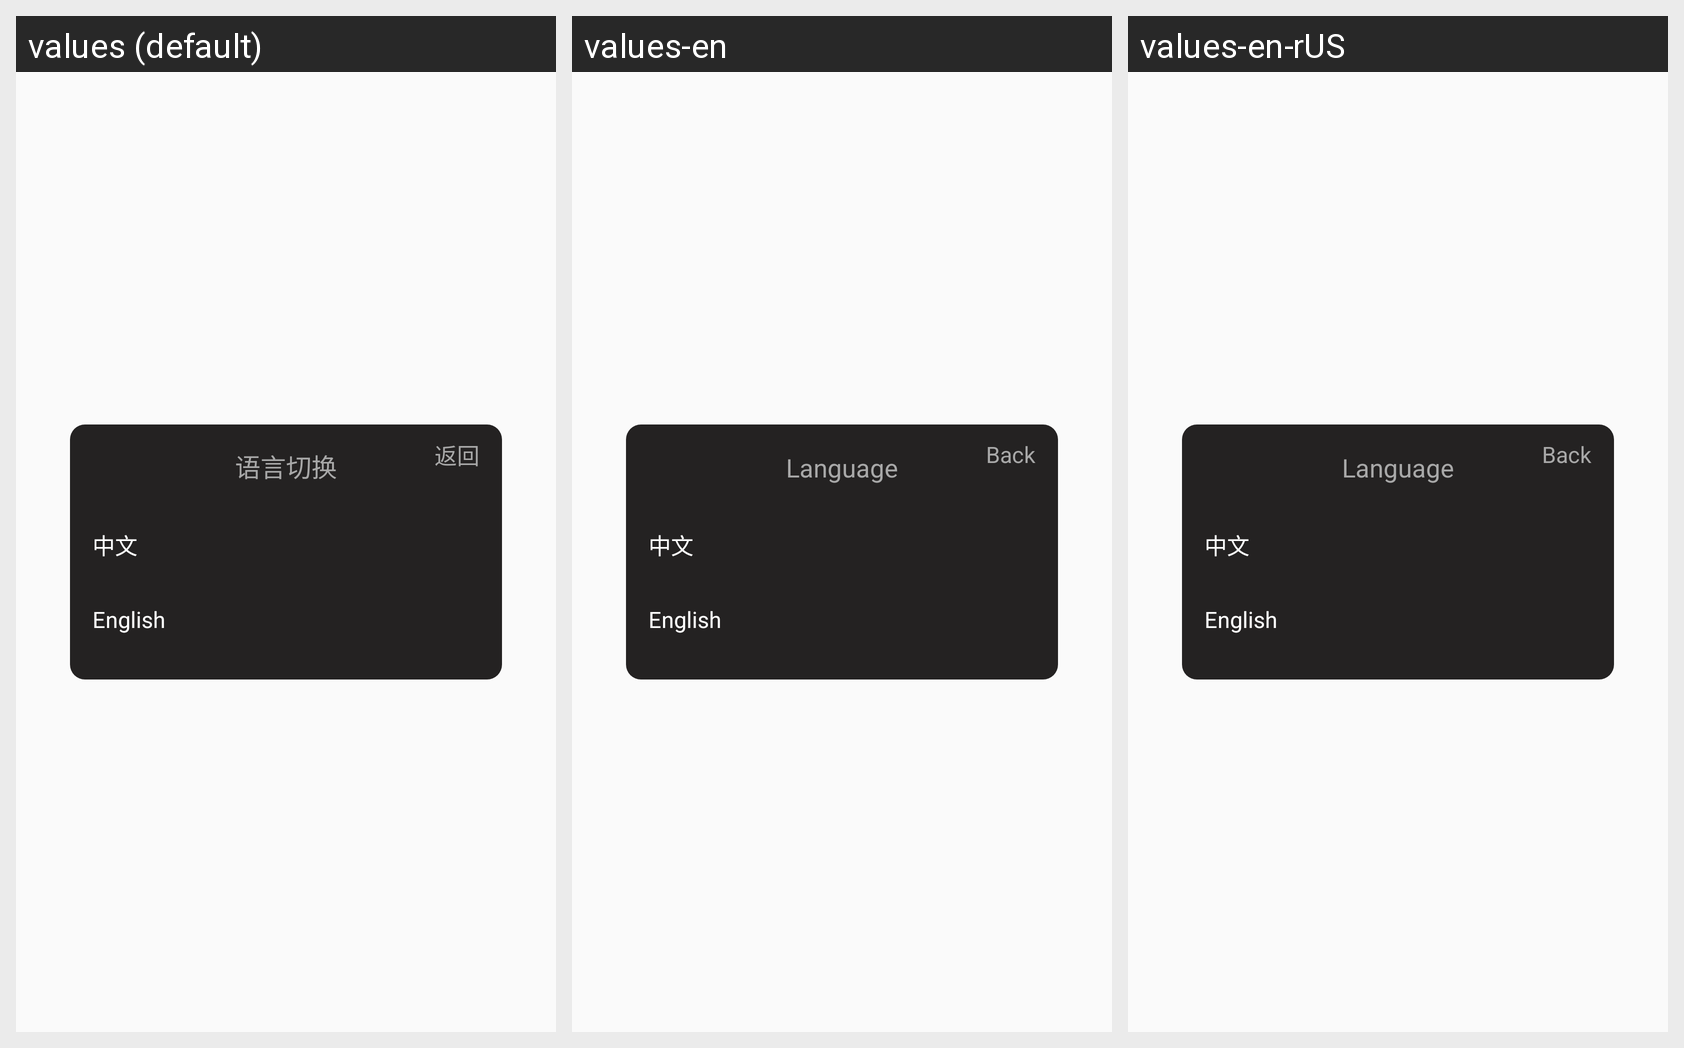

Strings drawn on this Android screen and how each of the app's shown locales translates them:
Android screen res/layout/o_item_language_pop.xml rendered under 3 locales, left to right: values (default), values-en, values-en-rUS. Device: Nexus 5 (rendered at 1080×1920; each locale shown at half size, 540×960, under a caption strip naming it); theme AppTheme.
Strings drawn on this screen, with the default value and each locale's value (text and hints the layout hard-codes, and strings that could not be matched under every locale, appear in the picture but are not listed):

text_language
  values: 语言切换
  values-en: Language
  values-en-rUS: Language  [from values-en]

text_goback
  values: 返回
  values-en: Back
  values-en-rUS: Back  [from values-en]

language_cn
  values: 中文
  values-en: 中文
  values-en-rUS: 中文  [from values-en]

language_en
  values: English
  values-en: English
  values-en-rUS: English  [from values-en]
